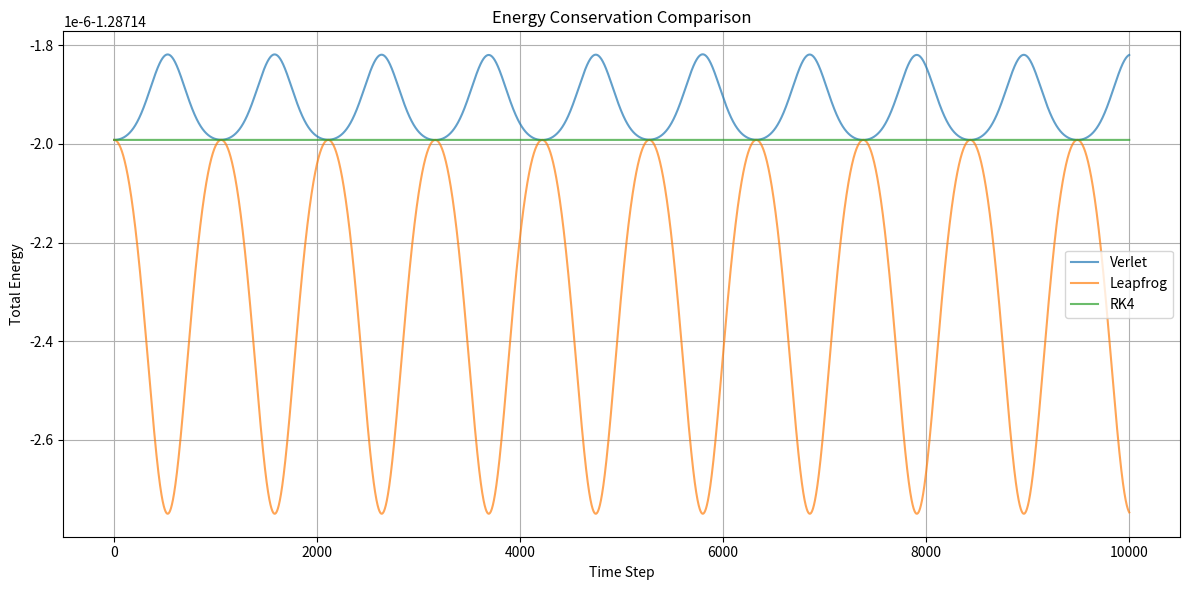
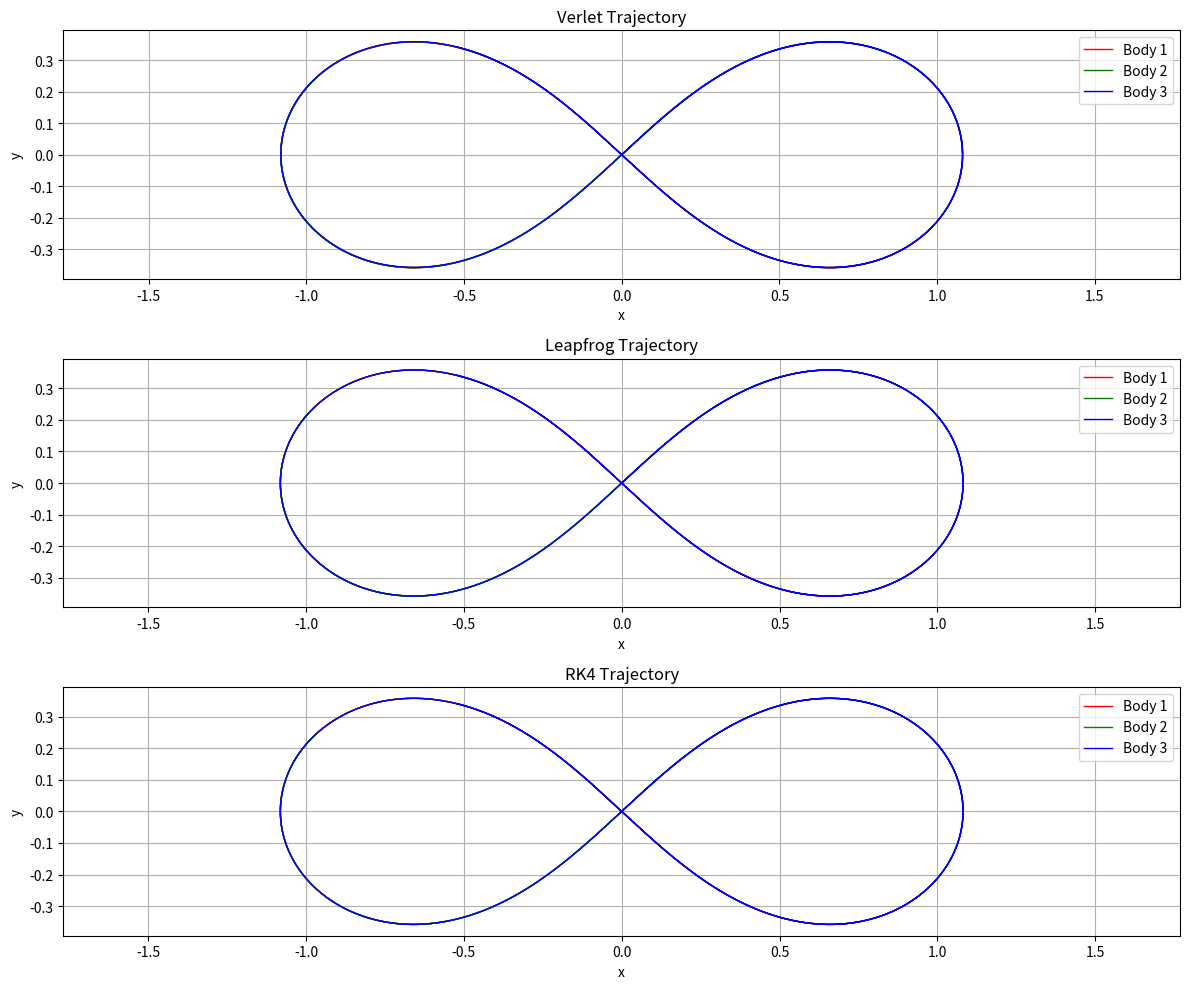

Write Python code to recreate these figures, in order.
import numpy as np
import matplotlib.pyplot as plt
from matplotlib.animation import FuncAnimation

class Body:
   def __init__(self, mass, position, velocity):
       self.mass = mass
       self.position = np.array(position, dtype=float)
       self.velocity = np.array(velocity, dtype=float)
       self.acceleration = np.zeros(2)
       self.history = [self.position.copy()]

def calculate_total_energy(bodies, G=1.0):
   kinetic = sum(0.5 * body.mass * np.sum(body.velocity**2) for body in bodies)
   potential = 0
   for i, body1 in enumerate(bodies):
       for j, body2 in enumerate(bodies[i+1:], i+1):
           r = np.linalg.norm(body2.position - body1.position)
           potential -= G * body1.mass * body2.mass / r
   return kinetic + potential

def calculate_acceleration(bodies, G=1.0):
   for body in bodies:
       body.acceleration.fill(0)
       
   for i, body1 in enumerate(bodies):
       for j, body2 in enumerate(bodies):
           if i != j:
               r = body2.position - body1.position
               r_mag = np.linalg.norm(r)
               body1.acceleration += G * body2.mass * r / (r_mag ** 3)

   return np.array([body.acceleration for body in bodies])

def calculate_initial_acceleration(bodies, G=1.0):
   """Calculate initial accelerations for all bodies"""
   for body in bodies:
       body.acceleration.fill(0)
       
   for i, body1 in enumerate(bodies):
       for j, body2 in enumerate(bodies):
           if i != j:
               r = body2.position - body1.position
               r_mag = np.linalg.norm(r)
               body1.acceleration += G * body2.mass * r / (r_mag ** 3)

# Different integration methods
def update_euler(bodies, dt):
   for body in bodies:
       calculate_acceleration(bodies)
       body.position += dt * body.velocity
       body.velocity += dt * body.acceleration
       body.history.append(body.position.copy())

def update_verlet(bodies, dt):
   for body in bodies:
       body.position += body.velocity * dt + 0.5 * body.acceleration * dt**2
       old_acceleration = body.acceleration.copy()
       
       calculate_acceleration(bodies)
       
       body.velocity += 0.5 * (old_acceleration + body.acceleration) * dt
       body.history.append(body.position.copy())

def update_leapfrog(bodies, dt):
   # First half-kick
   for body in bodies:
       calculate_acceleration(bodies)
       body.velocity += 0.5 * dt * body.acceleration
   
   # Drift
   for body in bodies:
       body.position += dt * body.velocity
   
   # Second half-kick
   for body in bodies:
       calculate_acceleration(bodies)
       body.velocity += 0.5 * dt * body.acceleration
       body.history.append(body.position.copy())

# RK4 step function
def update_rk4(bodies, dt):
    velocities = np.array([body.velocity for body in bodies])

    # Compute k1
    k1_v = calculate_acceleration(bodies) * dt
    k1_r = velocities * dt

    # Compute k2
    temp_bodies = [Body(b.mass, b.position + k1_r[i] / 2, b.velocity + k1_v[i] / 2) for i, b in enumerate(bodies)]
    k2_v = calculate_acceleration(temp_bodies) * dt
    k2_r = (velocities + k1_v / 2) * dt

    # Compute k3
    temp_bodies = [Body(b.mass, b.position + k2_r[i] / 2, b.velocity + k2_v[i] / 2) for i, b in enumerate(bodies)]
    k3_v = calculate_acceleration(temp_bodies) * dt
    k3_r = (velocities + k2_v / 2) * dt

    # Compute k4
    temp_bodies = [Body(b.mass, b.position + k3_r[i], b.velocity + k3_v[i]) for i, b in enumerate(bodies)]
    k4_v = calculate_acceleration(temp_bodies) * dt
    k4_r = (velocities + k3_v) * dt

    # Update positions and velocities
    for i, body in enumerate(bodies):
        body.position += (k1_r[i] + 2 * k2_r[i] + 2 * k3_r[i] + k4_r[i]) / 6
        body.velocity += (k1_v[i] + 2 * k2_v[i] + 2 * k3_v[i] + k4_v[i]) / 6
        body.history.append(body.position.copy())


# Dictionary of integration methods
methods = {
   #'Euler': update_euler,
   'Verlet': update_verlet,
   'Leapfrog': update_leapfrog,
   'RK4': update_rk4,
}

# Simulation parameters
dt = 0.001
num_steps = 10000

# Create figure for energy plot
plt.figure(figsize=(12, 6))

# Run simulation for each method
for method_name, update_function in methods.items():
   # Initialize bodies with the same initial conditions
   bodies = [
       Body(1.0, [0.97000436, -0.24308753], [-0.93240737/2, -0.86473146/2]),
       Body(1.0, [-0.97000436, 0.24308753], [-0.93240737/2, -0.86473146/2]),
       Body(1.0, [0, 0], [0.93240737, 0.86473146])
   ]
   
   # Calculate initial accelerations
   calculate_initial_acceleration(bodies)
   
   # Get initial energy
   initial_energy = calculate_total_energy(bodies)
   
   # Track energy
   energy_history = [initial_energy]  # Start with initial energy
   
   # Run simulation
   for step in range(num_steps):
       update_function(bodies, dt)
       energy_history.append(calculate_total_energy(bodies))
   
   # Plot energy
   plt.plot(energy_history, label=method_name, alpha=0.7)

plt.title('Energy Conservation Comparison')
plt.xlabel('Time Step')
plt.ylabel('Total Energy')
plt.grid(True)
plt.legend()
plt.tight_layout()
plt.savefig('energy_comparison.png')

# Create a new figure for trajectories
plt.figure(figsize=(12, 10))

# Plot trajectories for each method
for i, (method_name, update_function) in enumerate(methods.items()):
    # Initialize bodies with the same initial conditions
    bodies = [
        Body(1.0, [0.97000436, -0.24308753], [-0.93240737/2, -0.86473146/2]),
        Body(1.0, [-0.97000436, 0.24308753], [-0.93240737/2, -0.86473146/2]),
        Body(1.0, [0, 0], [0.93240737, 0.86473146])
    ]
    
    # Calculate initial accelerations
    calculate_initial_acceleration(bodies)
    
    # Run simulation
    for step in range(num_steps):
        update_function(bodies, dt)
    
    # Create subplot for this method
    plt.subplot(len(methods), 1, i+1)
    
    # Plot trajectory for each body
    colors = ['r', 'g', 'b']
    for j, body in enumerate(bodies):
        history = np.array(body.history)
        plt.plot(history[:, 0], history[:, 1], color=colors[j], 
                 label=f'Body {j+1}', linewidth=1)
    
    plt.title(f'{method_name} Trajectory')
    plt.xlabel('x')
    plt.ylabel('y')
    plt.grid(True)
    plt.legend()
    plt.axis('equal')  # Equal aspect ratio

plt.tight_layout()
plt.savefig('trajectory_comparison.png')

plt.show()